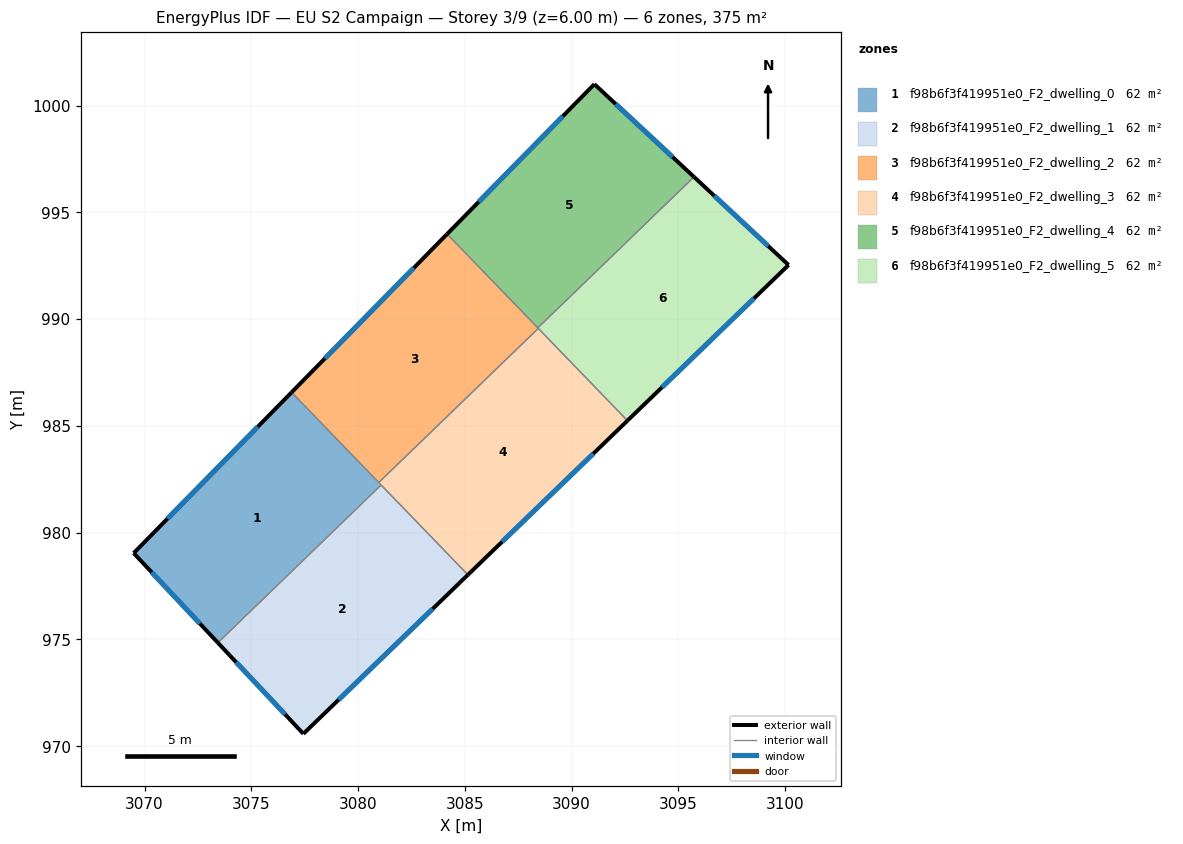
=== STOREY PLAN SPEC (per zone: floor XY polygon, exterior-wall plan segments, windows/doors) ===
zone 1: f98b6f3f419951e0_F2_dwelling_0  (62.4 m²)
  floor: (3076.88, 986.57) (3081.08, 982.23) (3073.43, 974.84) (3069.49, 979.04)
  exterior wall: (3069.49, 979.04) – (3073.43, 974.84)  [5.8 m]
    window: (3070.33, 978.14) – (3072.59, 975.74)  [5.6 m²]
  exterior wall: (3076.89, 986.57) – (3069.49, 979.04)  [10.6 m]
    window: (3075.30, 984.96) – (3071.07, 980.65)  [10.3 m²]
  interior walls: 3
zone 2: f98b6f3f419951e0_F2_dwelling_1  (62.4 m²)
  floor: (3081.08, 982.23) (3085.14, 978.02) (3077.44, 970.58) (3073.43, 974.84)
  exterior wall: (3077.44, 970.58) – (3085.14, 978.02)  [10.7 m]
    window: (3079.09, 972.17) – (3083.49, 976.43)  [10.5 m²]
  exterior wall: (3073.43, 974.84) – (3077.44, 970.58)  [5.8 m]
    window: (3074.29, 973.93) – (3076.58, 971.49)  [5.7 m²]
  interior walls: 2
zone 3: f98b6f3f419951e0_F2_dwelling_2  (62.4 m²)
  floor: (3084.17, 993.98) (3088.44, 989.56) (3080.97, 982.34) (3076.88, 986.57)
  exterior wall: (3084.17, 993.98) – (3076.89, 986.57)  [10.4 m]
    window: (3082.61, 992.39) – (3078.44, 988.16)  [10.2 m²]
  interior walls: 4
zone 4: f98b6f3f419951e0_F2_dwelling_3  (62.4 m²)
  floor: (3088.44, 989.56) (3092.61, 985.24) (3085.14, 978.02) (3080.97, 982.34)
  exterior wall: (3085.14, 978.02) – (3092.61, 985.24)  [10.4 m]
    window: (3086.74, 979.57) – (3091.01, 983.70)  [10.2 m²]
  interior walls: 4
zone 5: f98b6f3f419951e0_F2_dwelling_4  (62.4 m²)
  floor: (3095.73, 996.66) (3088.41, 989.59) (3084.17, 993.98) (3091.06, 1001.00)
  exterior wall: (3091.06, 1001.00) – (3084.17, 993.98)  [9.8 m]
    window: (3089.59, 999.50) – (3085.64, 995.49)  [9.6 m²]
  exterior wall: (3095.73, 996.66) – (3091.06, 1001.00)  [6.4 m]
    window: (3094.73, 997.59) – (3092.06, 1000.07)  [6.2 m²]
  interior walls: 2
zone 6: f98b6f3f419951e0_F2_dwelling_5  (62.4 m²)
  floor: (3100.16, 992.53) (3092.61, 985.24) (3088.41, 989.59) (3095.73, 996.66)
  exterior wall: (3100.16, 992.53) – (3095.73, 996.66)  [6.1 m]
    window: (3099.21, 993.42) – (3096.68, 995.77)  [5.9 m²]
  exterior wall: (3092.61, 985.24) – (3100.16, 992.53)  [10.5 m]
    window: (3094.23, 986.80) – (3098.54, 990.97)  [10.3 m²]
  interior walls: 3

=== DERIVED (storey summary) ===
Building: EU S2 Campaign
Storey: 3 of 9  (floor level z = 6.00 m)
Storey gross floor area: 374.6 m²
Zones on this storey: 6
  - f98b6f3f419951e0_F2_dwelling_0: floor 62.4 m²; exterior wall 16.3 m (48.9 m²); 2 window(s) 16.0 m²; WWR 32.7%
  - f98b6f3f419951e0_F2_dwelling_1: floor 62.4 m²; exterior wall 16.6 m (49.7 m²); 2 window(s) 16.2 m²; WWR 32.7%
  - f98b6f3f419951e0_F2_dwelling_2: floor 62.4 m²; exterior wall 10.4 m (31.2 m²); 1 window(s) 10.2 m²; WWR 32.7%
  - f98b6f3f419951e0_F2_dwelling_3: floor 62.4 m²; exterior wall 10.4 m (31.2 m²); 1 window(s) 10.2 m²; WWR 32.7%
  - f98b6f3f419951e0_F2_dwelling_4: floor 62.4 m²; exterior wall 16.2 m (48.6 m²); 2 window(s) 15.9 m²; WWR 32.7%
  - f98b6f3f419951e0_F2_dwelling_5: floor 62.4 m²; exterior wall 16.5 m (49.6 m²); 2 window(s) 16.2 m²; WWR 32.7%
Zone adjacency (shared interzone walls):
  - f98b6f3f419951e0_F2_dwelling_0 ↔ f98b6f3f419951e0_F2_dwelling_1
  - f98b6f3f419951e0_F2_dwelling_0 ↔ f98b6f3f419951e0_F2_dwelling_2
  - f98b6f3f419951e0_F2_dwelling_0 ↔ f98b6f3f419951e0_F2_dwelling_3
  - f98b6f3f419951e0_F2_dwelling_1 ↔ f98b6f3f419951e0_F2_dwelling_3
  - f98b6f3f419951e0_F2_dwelling_2 ↔ f98b6f3f419951e0_F2_dwelling_3
  - f98b6f3f419951e0_F2_dwelling_2 ↔ f98b6f3f419951e0_F2_dwelling_4
  - f98b6f3f419951e0_F2_dwelling_2 ↔ f98b6f3f419951e0_F2_dwelling_5
  - f98b6f3f419951e0_F2_dwelling_3 ↔ f98b6f3f419951e0_F2_dwelling_5
  - f98b6f3f419951e0_F2_dwelling_4 ↔ f98b6f3f419951e0_F2_dwelling_5